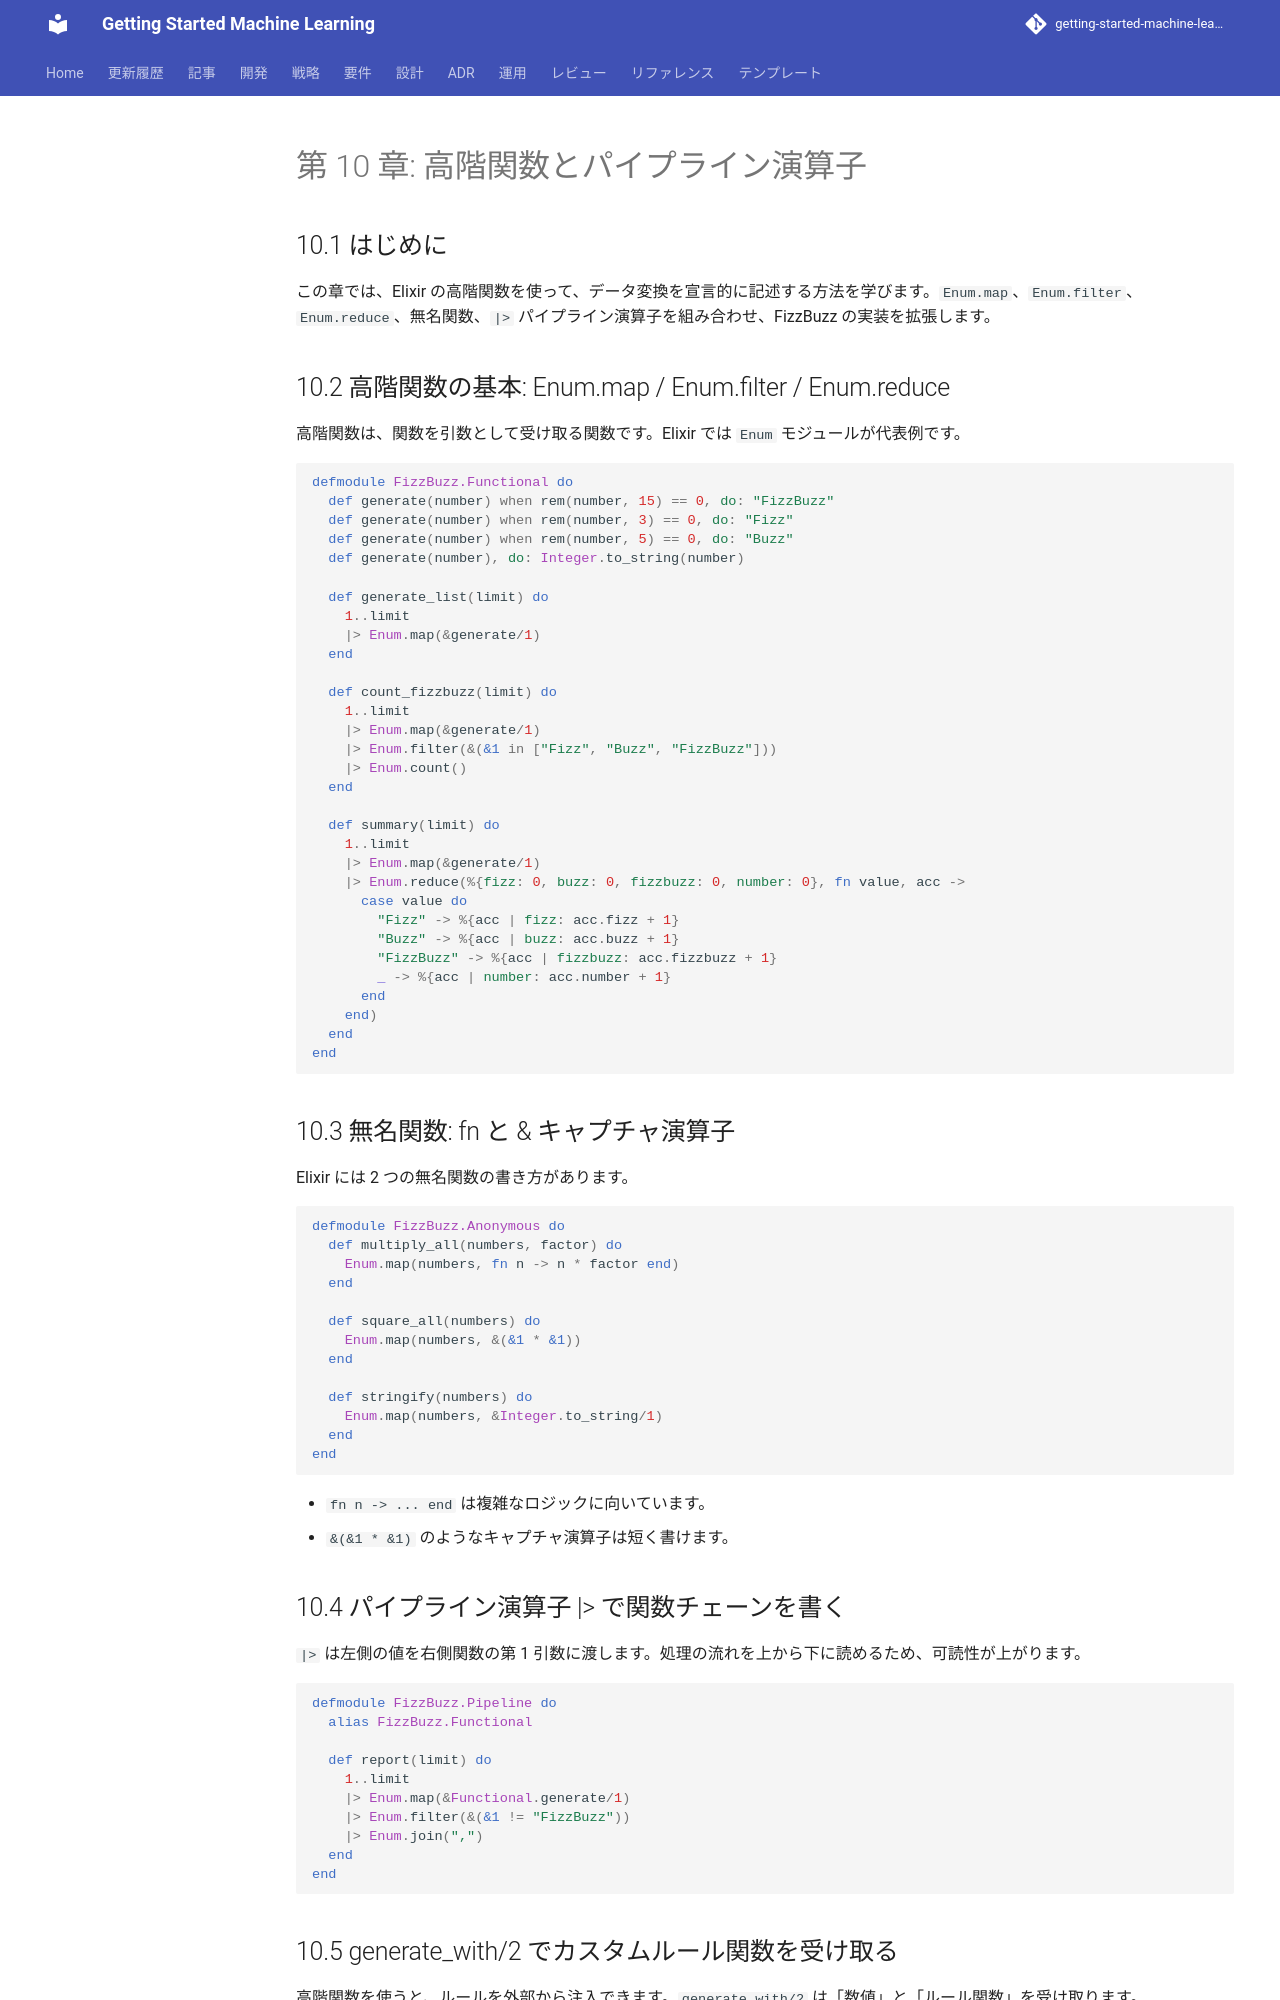

repository: k2works/getting-started-machine-learning · page: article/getting-start-tdd/elixir/10-higher-order-functions-and-pipeline/index.html · generator: mkdocs

---
type: Article
title: "第 10 章: 高階関数とパイプライン演算子"
description: "この章では、Elixir の高階関数を使って、データ変換を宣言的に記述する方法を学びます。"
tags: [article, getting-start-tdd, elixir]
status: stable
generated: { by: human:kakimomokuri, at: 2026-03-24T05:22:28Z }
---

# 第 10 章: 高階関数とパイプライン演算子

## 10.1 はじめに

この章では、Elixir の高階関数を使って、データ変換を宣言的に記述する方法を学びます。`Enum.map`、`Enum.filter`、`Enum.reduce`、無名関数、`|>` パイプライン演算子を組み合わせ、FizzBuzz の実装を拡張します。

## 10.2 高階関数の基本: Enum.map / Enum.filter / Enum.reduce

高階関数は、関数を引数として受け取る関数です。Elixir では `Enum` モジュールが代表例です。

```elixir
defmodule FizzBuzz.Functional do
  def generate(number) when rem(number, 15) == 0, do: "FizzBuzz"
  def generate(number) when rem(number, 3) == 0, do: "Fizz"
  def generate(number) when rem(number, 5) == 0, do: "Buzz"
  def generate(number), do: Integer.to_string(number)

  def generate_list(limit) do
    1..limit
    |> Enum.map(&generate/1)
  end

  def count_fizzbuzz(limit) do
    1..limit
    |> Enum.map(&generate/1)
    |> Enum.filter(&(&1 in ["Fizz", "Buzz", "FizzBuzz"]))
    |> Enum.count()
  end

  def summary(limit) do
    1..limit
    |> Enum.map(&generate/1)
    |> Enum.reduce(%{fizz: 0, buzz: 0, fizzbuzz: 0, number: 0}, fn value, acc ->
      case value do
        "Fizz" -> %{acc | fizz: acc.fizz + 1}
        "Buzz" -> %{acc | buzz: acc.buzz + 1}
        "FizzBuzz" -> %{acc | fizzbuzz: acc.fizzbuzz + 1}
        _ -> %{acc | number: acc.number + 1}
      end
    end)
  end
end
```

## 10.3 無名関数: fn と & キャプチャ演算子

Elixir には 2 つの無名関数の書き方があります。

```elixir
defmodule FizzBuzz.Anonymous do
  def multiply_all(numbers, factor) do
    Enum.map(numbers, fn n -> n * factor end)
  end

  def square_all(numbers) do
    Enum.map(numbers, &(&1 * &1))
  end

  def stringify(numbers) do
    Enum.map(numbers, &Integer.to_string/1)
  end
end
```

- `fn n -> ... end` は複雑なロジックに向いています。
- `&(&1 * &1)` のようなキャプチャ演算子は短く書けます。

## 10.4 パイプライン演算子 |> で関数チェーンを書く

`|>` は左側の値を右側関数の第 1 引数に渡します。処理の流れを上から下に読めるため、可読性が上がります。

```elixir
defmodule FizzBuzz.Pipeline do
  alias FizzBuzz.Functional

  def report(limit) do
    1..limit
    |> Enum.map(&Functional.generate/1)
    |> Enum.filter(&(&1 != "FizzBuzz"))
    |> Enum.join(",")
  end
end
```
